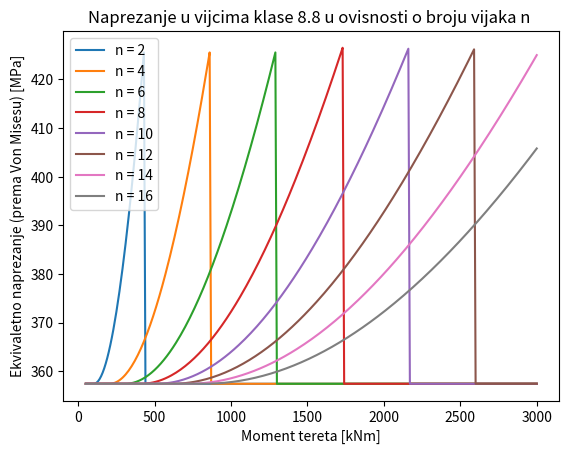
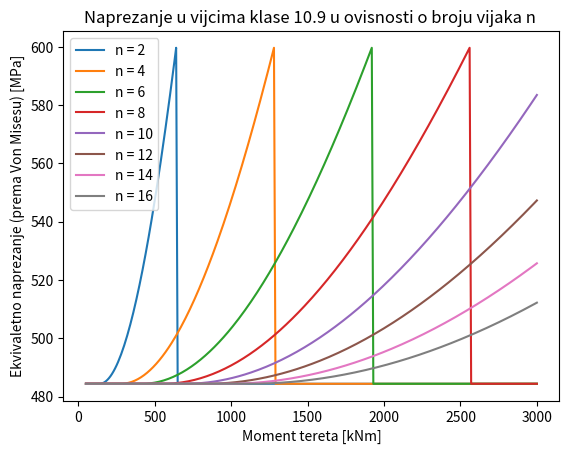
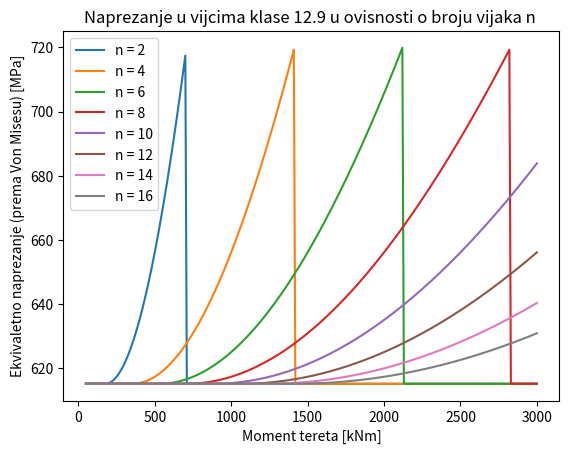

Python code for these plots, in order:
# -*- coding: utf-8 -*-
"""
Created on Thu Oct 29 13:01:36 2015

@author: Mauro
"""

import math
import matplotlib.pyplot as plt
import numpy as np

"""
Definiranje konstanti i ulaznih parametara
"""

Fs = 1.5  # Faktor sigurnosti
# mi_0 = np.linspace(0.12, 0.4, 5)
# Statički koeficijent trenja (lijevano željezo - bronza P.CuSn 4)
mi_0 = 0.2
pcd = 0.080  # mm PCD The pitch-circle diametar - diametar na kojem su ravnomjerno raspoređeni vijci

# Geometrija spoja
r_out = 0.095  # mm Vanjski diametar dodirnih ploha
r_in = 0.065  # mm Unutarnji diametar dodirnih ploha

# Geometrija vijka - vijak s upuštenom glavom M6x1, L = 12 mm
d_v = 0.006  # mm promjer vijka (navoj)
d_gv = 0.012  # mm promjer vijka (glava vijka)
d_v_min = 0.00475  # mm korijen navoja  (min presjek)
v_gvs = 0.003  # mm visina glave vijka (stošca)
kut_v = 0.785398  # nagib glave upuštenog vijka (radijani)

n_vijaka = np.arange(2, 18, 2)

# mm duljina bočne stranice stošca
s = math.sqrt(v_gvs**2 + (d_gv / 2. - d_v / 2.)**2)
A_p = math.pi * ((d_gv / 2.)**2 + (d_v / 2.)**2 + (d_v + d_gv)
                 * s)  # mm^2 površina vijka u dodiru s plohom
# mm^2 poprečni presjek vijka, (za izračun naprezanja)
A_v = (d_v_min**2 * math.pi) / 4


# Definiranje naprezanja i momenta prednapregnutosti vijaka
klase = [8.8, 10.9, 12.9]
# Nm ... 9.5 - za vijak klase 8.8, 14.0 - vijak klase 10.9, 17.6 - vijak
# klase 12.9
M_pred = np.array([7.6, 10.3, 13.08])
# N/mm^2 ...640 - za vijak klase 8.8, 900 - vijak klase 10.9, 1080 - vijak
# klase 12.9
Sigma_rp02 = np.array([640., 900., 1080.])
Sigma_dop = np.zeros(len(M_pred))
Sigma_v = np.zeros(len(M_pred))
F_vaks = np.zeros(len(M_pred))  # Aksijalna sila u vijku
tau_max = np.zeros(len(M_pred))
F_tau = np.zeros(len(M_pred))


for i, m_p in enumerate(M_pred, start=0):
    # N/mm^2 Dopuštena naprezanja umanjena za faktor sigurnosti
    Sigma_dop[i] = Sigma_rp02[i] / Fs
    # N Aksijalna sila u vijku za različite klase vijaka
    F_vaks[i] = (m_p / (0.2 * d_v))
    # N/mm^2 Naprezanje u vijku za različe klase vijaka
    Sigma_v[i] = (F_vaks[i] / A_v) / 10**6
    # N/mm^2 Maksimalno dopušteno smično naprezanje (prema von Misesu)
    tau_max[i] = math.sqrt((Sigma_dop[i]**2 - Sigma_v[i]**2) / 3.)
    F_tau[i] = (tau_max[i] * A_v) * 10**6

"""
Maksimalni dozvoljeni moment ako se zanemari trenje
- proizlazi iz kriterija čvrstoće sigma_dop = sqrt (sigma_v**2 + tau_max**2 )
"""

Max_Load = np.zeros((len(n_vijaka), len(M_pred)))

for i, br_vijaka in enumerate(n_vijaka):
    for j, force_t in enumerate(F_tau):
        Max_Load[i][j] = force_t * br_vijaka * pcd / \
            2.  # Nm , maksimalni dozvoljeni moment

"""
Maksimalni dozvoljeni moment prenošen isključivo trenjem
"""
# Kako bi se izbjeglo smično naprezanje u vijcima, potrebno je osigurati
# dovoljnu silu za kompletan prijenos momenta trenjem

T_tr = np.zeros(len(M_pred))  # Moment trenja

for i, m_p in enumerate(M_pred):
    T_tr[i] = (2. / 3) * F_vaks[i] * mi_0 * (((r_out / 2.)**3 - \
               (r_in / 2.)**3) / ((r_out / 2.)**2 - (r_in / 2.)**2)) # Nm

Max_Tr_Load = np.zeros((len(n_vijaka), len(M_pred)))

for i, num in enumerate(n_vijaka):
    for j, force_t in enumerate(F_tau):
        Max_Tr_Load[i][j] = T_tr[j] * n_vijaka[i]

M_teret = np.arange(50, 3010, 10)  # Nm
F_teret = np.zeros(len(M_teret))
for i, m_t in enumerate(M_teret):
    # for i in range(len(M_teret)):
    F_teret[i] = m_t / (pcd / 2.)  # N

"""
Naprezanje u vijcima za poznati teret:  M_teret = arange(50,2510,50)
"""

Sigma_total = np.zeros((len(n_vijaka), len(M_pred), len(M_teret)))

for i, br_vijka in enumerate(n_vijaka):
    for j, m_p in enumerate(M_pred):
        for k, m_t in enumerate(M_teret):
            if (M_teret[k] >= Max_Tr_Load[i, j]):
                M_rez = M_teret[k] - Max_Tr_Load[i][j]
                F_rez_po_v = (M_rez / (pcd / 2.)) / n_vijaka[i]
                tau_po_v = (F_rez_po_v / A_v) / 10**6
                Sigma_ekv = math.sqrt((Sigma_v[j])**2 + tau_po_v**2)
                if (Sigma_ekv >= Sigma_dop[j]):
                    Sigma_total[i, j, k] = Sigma_v[j]
                else:
                    Sigma_total[i, j, k] = Sigma_ekv
            else:
                Sigma_total[i, j, k] = Sigma_v[j]

"""
Vizualizacija
"""
for i in range(len(M_pred)):
    plt.figure(i)
    plt.title(
        'Naprezanje u vijcima klase %s u ovisnosti o broju vijaka n ' %
        klase[i])
    for j in range(len(n_vijaka)):
        plt.plot(M_teret, Sigma_total[j, i, ])
        plt.legend(['n = 2', 'n = 4', 'n = 6', 'n = 8', 'n = 10',
                    'n = 12', 'n = 14', 'n = 16'], loc='upper left')
        plt.grid()
        plt.xlabel("Moment tereta [kNm]")
        plt.ylabel("Ekvivaletno naprezanje (prema Von Misesu) [MPa]")

plt.show()
